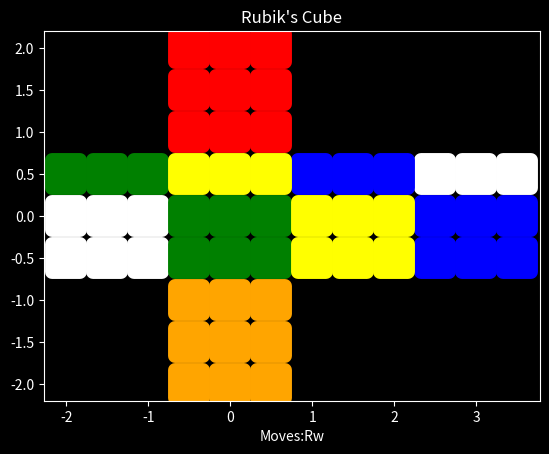

Recreate this plot in Python.
import numpy as np
import matplotlib.pyplot as plt


class Cube:
    def __init__(self, colours=("white", "orange", "green", "red", "blue", "yellow")):
        # Solved Cube
        solved = np.array([np.arange(0, 24, 1), np.arange(0, 24, 1), np.arange(0, 24, 1)])
        self.solved = solved
        # Generators
        # move[0]=Corners, move[1]=Edges, move[2]=Centres
        self.left = np.array([[18, 1, 2, 17, 7, 4, 5, 6, 0, 9, 10, 3, 12, 13, 14, 15, 16, 23, 20, 19, 8, 21, 22, 11],
                              [0, 1, 2, 17, 7, 4, 5, 6, 8, 9, 10, 3, 12, 13, 14, 15, 16, 23, 18, 19, 20, 21, 22, 11],
                              np.arange(0, 24, 1)])
        self.left_ = np.array([[8, 1, 2, 11, 5, 6, 7, 4, 20, 9, 10, 23, 12, 13, 14, 15, 16, 3, 0, 19, 18, 21, 22, 17],
                               [0, 1, 2, 11, 5, 6, 7, 4, 8, 9, 10, 23, 12, 13, 14, 15, 16, 3, 18, 19, 20, 21, 22, 17],
                               np.arange(0, 24, 1)])
        self.right = np.array([[0, 9, 10, 3, 4, 5, 6, 7, 8, 21, 22, 11, 15, 12, 13, 14, 2, 17, 18, 1, 20, 19, 16, 23],
                               [0, 9, 2, 3, 4, 5, 6, 7, 8, 21, 10, 11, 15, 12, 13, 14, 16, 17, 18, 1, 20, 19, 22, 23],
                               np.arange(0, 24, 1)])
        self.right_ = np.array([[0, 19, 16, 3, 4, 5, 6, 7, 8, 1, 2, 11, 13, 14, 15, 12, 22, 17, 18, 21, 20, 9, 10, 23],
                                [0, 19, 2, 3, 4, 5, 6, 7, 8, 1, 10, 11, 13, 14, 15, 12, 16, 17, 18, 21, 20, 9, 22, 23],
                                np.arange(0, 24, 1)])
        self.up = np.array([[3, 0, 1, 2, 8, 9, 6, 7, 12, 13, 10, 11, 16, 17, 14, 15, 4, 5, 18, 19, 20, 21, 22, 23],
                            [3, 0, 1, 2, 8, 5, 6, 7, 12, 9, 10, 11, 16, 13, 14, 15, 4, 17, 18, 19, 20, 21, 22, 23],
                            np.arange(0, 24, 1)])
        self.up_ = np.array([[1, 2, 3, 0, 16, 17, 6, 7, 4, 5, 10, 11, 8, 9, 14, 15, 12, 13, 18, 19, 20, 21, 22, 23],
                             [1, 2, 3, 0, 16, 5, 6, 7, 4, 9, 10, 11, 8, 13, 14, 15, 12, 17, 18, 19, 20, 21, 22, 23],
                             np.arange(0, 24, 1)])
        self.down = np.array([[0, 1, 2, 3, 4, 5, 18, 19, 8, 9, 6, 7, 12, 13, 10, 11, 16, 17, 14, 15, 23, 20, 21, 22],
                              [0, 1, 2, 3, 4, 5, 18, 7, 8, 9, 6, 11, 12, 13, 10, 15, 16, 17, 14, 19, 23, 20, 21, 22],
                              np.arange(0, 24, 1)])
        self.down_ = np.array([[0, 1, 2, 3, 4, 5, 10, 11, 8, 9, 14, 15, 12, 13, 18, 19, 16, 17, 6, 7, 21, 22, 23, 20],
                               [0, 1, 2, 3, 4, 5, 10, 7, 8, 9, 14, 11, 12, 13, 18, 15, 16, 17, 6, 19, 21, 22, 23, 20],
                               np.arange(0, 24, 1)])
        self.front = np.array([[0, 1, 5, 6, 4, 20, 21, 7, 11, 8, 9, 10, 3, 13, 14, 2, 16, 17, 18, 19, 15, 12, 22, 23],
                               [0, 1, 5, 3, 4, 20, 6, 7, 11, 8, 9, 10, 12, 13, 14, 2, 16, 17, 18, 19, 15, 21, 22, 23],
                               np.arange(0, 24, 1)])
        self.front_ = np.array([[0, 1, 15, 12, 4, 2, 3, 7, 9, 10, 11, 8, 21, 13, 14, 20, 16, 17, 18, 19, 5, 6, 22, 23],
                                [0, 1, 15, 3, 4, 2, 6, 7, 9, 10, 11, 8, 12, 13, 14, 20, 16, 17, 18, 19, 5, 21, 22, 23],
                                np.arange(0, 24, 1)])
        self.back = np.array([[13, 14, 2, 3, 1, 5, 6, 0, 8, 9, 10, 11, 12, 22, 23, 15, 19, 16, 17, 18, 20, 21, 7, 4],
                              [13, 1, 2, 3, 4, 5, 6, 0, 8, 9, 10, 11, 12, 22, 14, 15, 19, 16, 17, 18, 20, 21, 7, 23],
                              np.arange(0, 24, 1)])
        self.back_ = np.array([[7, 4, 2, 3, 23, 5, 6, 22, 8, 9, 10, 11, 12, 0, 1, 15, 17, 18, 19, 16, 20, 21, 13, 14],
                               [7, 1, 2, 3, 4, 5, 6, 22, 8, 9, 10, 11, 12, 0, 14, 15, 17, 18, 19, 16, 20, 21, 13, 23],
                               np.arange(0, 24, 1)])
        self.middle = np.array([np.arange(0, 24, 1),
                                [18, 1, 16, 3, 4, 5, 6, 7, 0, 9, 2, 11, 12, 13, 14, 15, 20, 17, 22, 19, 8, 21, 10, 23],
                                [16, 17, 18, 19, 4, 5, 6, 7, 0, 1, 2, 3, 12, 13, 14, 15, 20, 21, 22, 23, 8, 9, 10, 11]])
        self.middle_ = np.array([np.arange(0, 24, 1),
                                [8, 1, 10, 3, 4, 5, 6, 7, 20, 9, 22, 11, 12, 13, 14, 15, 3, 17, 0, 19, 18, 21, 16, 23],
                                [8, 9, 10, 11, 4, 5, 6, 7, 20, 21, 22, 23, 12, 13, 14, 15, 0, 1, 2, 3, 16, 17, 18, 19]])
        self.equator = np.array([np.arange(0, 24, 1),
                                [0, 1, 2, 3, 4, 17, 6, 19, 8, 5, 10, 7, 12, 9, 14, 11, 16, 13, 18, 15, 20, 21, 22, 23],
                                [0, 1, 2, 3, 16, 17, 18, 19, 4, 5, 6, 7, 8, 9, 10, 11, 12, 13, 14, 15, 20, 21, 22, 23]])
        self.equator_ = np.array([np.arange(0, 24, 1),
                                  [0, 1, 2, 3, 4, 9, 6, 11, 8, 13, 10, 15, 12, 17, 14, 19, 16, 5, 18, 7, 20, 21, 22, 23]
                                ,[0, 1, 2, 3, 8, 9, 10, 11, 12, 13, 14, 15, 16, 17, 18, 19, 4, 5, 6, 7, 20, 21, 22, 23]])
        self.slice = np.array([np.arange(0, 24, 1),
                               [0, 4, 2, 6, 23, 5, 21, 7, 8, 9, 10, 11, 3, 13, 1, 15, 16, 17, 18, 19, 20, 12, 22, 14],
                               [4, 5, 6, 7, 20, 21, 22, 23, 8, 9, 10, 11, 0, 1, 2, 3, 16, 17, 18, 19, 12, 13, 14, 15]])
        self.slice_ = np.array([np.arange(0, 24, 1),
                                [0, 14, 2, 12, 1, 5, 3, 7, 8, 9, 10, 11, 21, 13, 23, 15, 16, 17, 18, 19, 20, 6, 22, 4],
                                [12, 13, 14, 15, 0, 1, 2, 3, 8, 9, 10, 11, 20, 21, 22, 23, 16, 17, 18, 19, 4, 5, 6, 7]])
        self.poss_moves = ["U", "U'", "U2", "L", "L'", "L2", "F", "F'", "F2", "R", "R'", "R2", "B", "B'", "B2", "D",
                           "D'", "D2", "Uw", "Uw'", "Uw2", "Lw", "Lw'", "Lw2", "Fw", "Fw'", "Fw2", "Rw", "Rw'", "Rw2",
                           "Bw", "Bw'", "Bw2", "Dw", "Dw'", "Dw2", "M", "M'", "M2", "E", "E'", "E2", "S", "S'", "S2"]
        # Colours
        if len(colours) != 6:
            print("Must name exactly 6 colours!")
        else:
            self.colour = colours

    # Functions
    # Turning the cube
    def turn(self, move, state=None, size=3):
        if state is None:
            state = self.solved
        new = {}
        for x in range(size):
            swaps = move[x]
            pieces = state[x]
            new[x] = []
            for s in swaps:
                new[x].append(pieces[s])
        new_state = np.array([new[k] for k in range(size)])
        return new_state

    # Recovers a move
    def move(self, x):
        if x == 'L':
            return self.left
        elif x == "L'":
            return self.left_
        elif x == 'R':
            return self.right
        elif x == "R'":
            return self.right_
        elif x == 'U':
            return self.up
        elif x == "U'":
            return self.up_
        elif x == 'D':
            return self.down
        elif x == "D'":
            return self.down_
        elif x == 'F':
            return self.front
        elif x == "F'":
            return self.front_
        elif x == 'B':
            return self.back
        elif x == "B'":
            return self.back_
        elif x == "M":
            return self.middle
        elif x == "M'":
            return self.middle_
        elif x == "E":
            return self.equator
        elif x == "E'":
            return self.equator_
        elif x == "S":
            return self.slice
        elif x == "S'":
            return self.slice_
        else:
            return print("Invalid Move")

    # Converts a string of moves into a list with their individual moves
    def qtm(self, turns):
        X = []
        for i in range(len(turns)):
            a = turns[i]
            if a not in ["'", '2', "w"]:
                if turns[(i + 1) % len(turns)] == "'":
                    X.append(a + "'")
                elif turns[(i + 1) % len(turns)] == '2':
                    X.append(a + '2')
                elif turns[(i + 1) % len(turns)] == "w":
                    if turns[(i + 2) % len(turns)] == "'":
                        X.append(a + "w'")
                    elif turns[(i + 2) % len(turns)] == "2":
                        X.append(a + "w2")
                    else:
                        X.append(a)
                else:
                    X.append(a)
        return X

    # Return all unique character strings of a given length
    def combo(self, x, depth=1, cube=True):
        y = x
        while depth != 1:
            z = []
            for a in y:
                for b in x:
                    if cube:
                        if len(b) == 1:
                            if a[-1] in ["'", '2'] and b != a[-2]:
                                z.append(a + b)
                            elif a[-1] not in ["'", '2'] and b != a[-1]:
                                z.append(a + b)
                        else:
                            if a[-1] in ["'", '2'] and b[0] != a[-2]:
                                z.append(a + b)
                            elif a[-1] not in ["'", '2'] and b[0] != a[-1]:
                                z.append(a + b)
                    else:
                        if b != a[-1]:
                            z.append(a + b)
            y = z
            depth -= 1
            if depth == 1:
                break
        return y

    # Generates a scramble of an arbitrary length
    def scramble(self, length=25):
        s = ""
        l = 0
        while l < length:
            n = np.random.randint(0, len(self.poss_moves), 1)[0]
            m = self.poss_moves[n]
            if len(s) == 0:
                s += m
                l += 1
            elif len(m) == 1:
                if len(s) < 4:
                    s += m
                    l += 1
                elif s[-1] not in ["'", "2"] and s[-1] != m:  # Ensures successive letters are different
                    if s[-2] not in ["'", "2"] and s[-2] != m:  # Ensures no three consecutive letters are the same
                        s += m
                        l += 1
                    elif s[-2] in ["'", "2"] and s[-3] != m:
                        s += m
                        l += 1
                elif s[-1] in ["'", "2"] and s[-2] != m:
                    if s[-3] not in ["'", "2"] and s[-3] != m:
                        s += m
                        l += 1
                    elif s[-3] in ["'", "2"] and s[-4] != m:
                        s += m
                        l += 1
            elif len(m) == 2:
                if len(s) < 4:
                    s += m
                    l += 1
                elif s[-1] not in ["'", "2"] and s[-1] != m[0]:  # Ensures successive letters are different
                    if s[-2] not in ["'", "2"] and s[-2] != m[0]:  # Ensures no three consecutive letters are the same
                        s += m
                        l += 1
                    elif s[-2] in ["'", "2"] and s[-3] != m[0]:
                        s += m
                        l += 1
                elif s[-1] in ["'", "2"] and s[-2] != m[0]:
                    if s[-3] not in ["'", "2"] and s[-3] != m[0]:
                        s += m
                        l += 1
                    elif s[-3] in ["'", "2"] and s[-4] != m[0]:
                        s += m
                        l += 1
        return s

    # Calculates the final state for an input scramble
    def move_sim(self, scramble, state=None):
        if state is None:
            state = self.solved
        s = state
        X = Cube().qtm(scramble)
        for x in X:
            if "w" in x:
                if x[0] == "L":
                    if x[-1] == "w":
                        m = Cube().move(x[0])
                        y = Cube().turn(m, s)
                        s = y
                        m = Cube().move("M")
                        y = Cube().turn(m, s)
                        s = y
                    elif x[-1] == "'":
                        m = Cube().move(x[0] + x[-1])
                        y = Cube().turn(m, s)
                        s = y
                        m = Cube().move("M'")
                        y = Cube().turn(m, s)
                        s = y
                    elif x[-1] == "2":
                        for i in range(2):
                            m = Cube().move(x[0])
                            y = Cube().turn(m, s)
                            s = y
                            m = Cube().move("M")
                            y = Cube().turn(m, s)
                            s = y
                if x[0] == "R":
                    if x[-1] == "w":
                        m = Cube().move(x[0])
                        y = Cube().turn(m, s)
                        s = y
                        m = Cube().move("M'")
                        y = Cube().turn(m, s)
                        s = y
                    elif x[-1] == "'":
                        m = Cube().move(x[0] + x[-1])
                        y = Cube().turn(m, s)
                        s = y
                        m = Cube().move("M")
                        y = Cube().turn(m, s)
                        s = y
                    elif x[-1] == "2":
                        for i in range(2):
                            m = Cube().move(x[0])
                            y = Cube().turn(m, s)
                            s = y
                            m = Cube().move("M")
                            y = Cube().turn(m, s)
                            s = y
                if x[0] == "U":
                    if x[-1] == "w":
                        m = Cube().move(x[0])
                        y = Cube().turn(m, s)
                        s = y
                        m = Cube().move("E'")
                        y = Cube().turn(m, s)
                        s = y
                    elif x[-1] == "'":
                        m = Cube().move(x[0] + x[-1])
                        y = Cube().turn(m, s)
                        s = y
                        m = Cube().move("E")
                        y = Cube().turn(m, s)
                        s = y
                    elif x[-1] == "2":
                        for i in range(2):
                            m = Cube().move(x[0])
                            y = Cube().turn(m, s)
                            s = y
                            m = Cube().move("E'")
                            y = Cube().turn(m, s)
                            s = y
                if x[0] == "D":
                    if x[-1] == "w":
                        m = Cube().move(x[0])
                        y = Cube().turn(m, s)
                        s = y
                        m = Cube().move("E")
                        y = Cube().turn(m, s)
                        s = y
                    elif x[-1] == "'":
                        m = Cube().move(x[0] + x[-1])
                        y = Cube().turn(m, s)
                        s = y
                        m = Cube().move("E'")
                        y = Cube().turn(m, s)
                        s = y
                    elif x[-1] == "2":
                        for i in range(2):
                            m = Cube().move(x[0])
                            y = Cube().turn(m, s)
                            s = y
                            m = Cube().move("E")
                            y = Cube().turn(m, s)
                            s = y
                if x[0] == "F":
                    if x[-1] == "w":
                        m = Cube().move(x[0])
                        y = Cube().turn(m, s)
                        s = y
                        m = Cube().move("S")
                        y = Cube().turn(m, s)
                        s = y
                    elif x[-1] == "'":
                        m = Cube().move(x[0] + x[-1])
                        y = Cube().turn(m, s)
                        s = y
                        m = Cube().move("S'")
                        y = Cube().turn(m, s)
                        s = y
                    elif x[-1] == "2":
                        for i in range(2):
                            m = Cube().move(x[0])
                            y = Cube().turn(m, s)
                            s = y
                            m = Cube().move("S")
                            y = Cube().turn(m, s)
                            s = y
                if x[0] == "B":
                    if x[-1] == "w":
                        m = Cube().move(x[0])
                        y = Cube().turn(m, s)
                        s = y
                        m = Cube().move("S'")
                        y = Cube().turn(m, s)
                        s = y
                    elif x[-1] == "'":
                        m = Cube().move(x[0] + x[-1])
                        y = Cube().turn(m, s)
                        s = y
                        m = Cube().move("S")
                        y = Cube().turn(m, s)
                        s = y
                    elif x[-1] == "2":
                        for i in range(2):
                            m = Cube().move(x[0])
                            y = Cube().turn(m, s)
                            s = y
                            m = Cube().move("S'")
                            y = Cube().turn(m, s)
                            s = y
            else:
                if '2' in x:
                    for i in range(2):
                        m = Cube().move(x[0])
                        y = Cube().turn(m, s)
                        s = y
                else:
                    m = Cube().move(x)
                    y = Cube().turn(m, s)
                    s = y
        return s

    # Graphing the Cube
    # Colours
    def colours(self, n):
        if n in [0, 1, 2, 3]:
            return self.colour[0]  # Up
        if n in [4, 5, 6, 7]:
            return self.colour[1]  # Left
        if n in [8, 9, 10, 11]:
            return self.colour[2]  # Front
        if n in [12, 13, 14, 15]:
            return self.colour[3]  # Right
        if n in [16, 17, 18, 19]:
            return self.colour[4]  # Back
        if n in [20, 21, 22, 23]:
            return self.colour[5]  # Down

    # Coords
    def coord(self, state):
        info = []
        cor = state[0]
        edg = state[1]
        sen = state[2]
        print("Centre List:", sen)
        for i in range(24):
            colc = Cube().colours(cor[i])
            cole = Cube().colours(edg[i])
            cols = Cube().colours(sen[i])
            # Up
            if i == 0:
                print(f"i: {i}, sen: {sen[i]}")
                info.append([-3 / 2, 0, cols])
                info.append([-4 / 2, -1 / 2, colc])
                info.append([-4 / 2, 0, cole])
            if i == 1:
                info.append([-4 / 2, 1 / 2, colc])
                info.append([-3 / 2, 1 / 2, cole])
            if i == 2:
                info.append([-2 / 2, 1 / 2, colc])
                info.append([-2 / 2, 0, cole])
            if i == 3:
                info.append([-2 / 2, -1 / 2, colc])
                info.append([-3 / 2, -1 / 2, cole])
            # Left
            if i == 4:
                print(f"i: {i}, sen: {sen[i]}")
                info.append([0, -3 / 2, cols])
                info.append([-1 / 2, -4 / 2, colc])
                info.append([-1 / 2, -3 / 2, cole])
            if i == 5:
                info.append([-1 / 2, -2 / 2, colc])
                info.append([0, -2 / 2, cole])
            if i == 6:
                info.append([1 / 2, -2 / 2, colc])
                info.append([1 / 2, -3 / 2, cole])
            if i == 7:
                info.append([1 / 2, -4 / 2, colc])
                info.append([0, -4 / 2, cole])
            # Front
            if i == 8:
                print(f"i: {i}, sen: {sen[i]}")
                info.append([0, 0, cols])
                info.append([-1 / 2, -1 / 2, colc])
                info.append([-1 / 2, 0, cole])
            if i == 9:
                info.append([-1 / 2, 1 / 2, colc])
                info.append([0, 1 / 2, cole])
            if i == 10:
                info.append([1 / 2, 1 / 2, colc])
                info.append([1 / 2, 0, cole])
            if i == 11:
                info.append([1 / 2, -1 / 2, colc])
                info.append([0, -1 / 2, cole])
            # Right
            if i == 12:
                print(f"i: {i}, sen: {sen[i]}")
                info.append([0, 3 / 2, cols])
                info.append([-1 / 2, 2 / 2, colc])
                info.append([-1 / 2, 3 / 2, cole])
            if i == 13:
                info.append([-1 / 2, 4 / 2, colc])
                info.append([0, 4 / 2, cole])
            if i == 14:
                info.append([1 / 2, 4 / 2, colc])
                info.append([1 / 2, 3 / 2, cole])
            if i == 15:
                info.append([1 / 2, 2 / 2, colc])
                info.append([0, 2 / 2, cole])
            # Back
            if i == 16:
                print(f"i: {i}, sen: {sen[i]}")
                info.append([6 / 2, 0, cols])
                info.append([7 / 2, 1 / 2, colc])
                info.append([7 / 2, 0, cole])
            if i == 17:
                info.append([7 / 2, -1 / 2, colc])
                info.append([6 / 2, -1 / 2, cole])
            if i == 18:
                info.append([5 / 2, -1 / 2, colc])
                info.append([5 / 2, 0, cole])
            if i == 19:
                info.append([5 / 2, 1 / 2, colc])
                info.append([6 / 2, 1 / 2, cole])
            # Down
            if i == 20:
                print(f"i: {i}, sen: {sen[i]}")
                info.append([3 / 2, 0, cols])
                info.append([2 / 2, -1 / 2, colc])
                info.append([2 / 2, 0 / 2, cole])
            if i == 21:
                info.append([2 / 2, 1 / 2, colc])
                info.append([3 / 2, 1 / 2, cole])
            if i == 22:
                info.append([4 / 2, 1 / 2, colc])
                info.append([4 / 2, 0, cole])
            if i == 23:
                info.append([4 / 2, -1 / 2, colc])
                info.append([3 / 2, -1 / 2, cole])
        return info

    # Visualises a given sequence of moves
    def viscube(self, state, size=400, style="dark_background"):
        I = Cube().coord(Cube().move_sim(state))
        for c in self.colour:
            X = []
            Y = []
            for i in I:
                if c in i:
                    X.append(i[0])
                    Y.append(i[1])
            plt.style.use(style)
            plt.scatter(X, Y, color=c, linewidths=10, s=size, marker="s")
        plt.xlabel('Moves:' + state)
        plt.title("Rubik's Cube")
        plt.show()


# Test Visualisation
if __name__ == "__main__":
    Cube().viscube("Rw")
